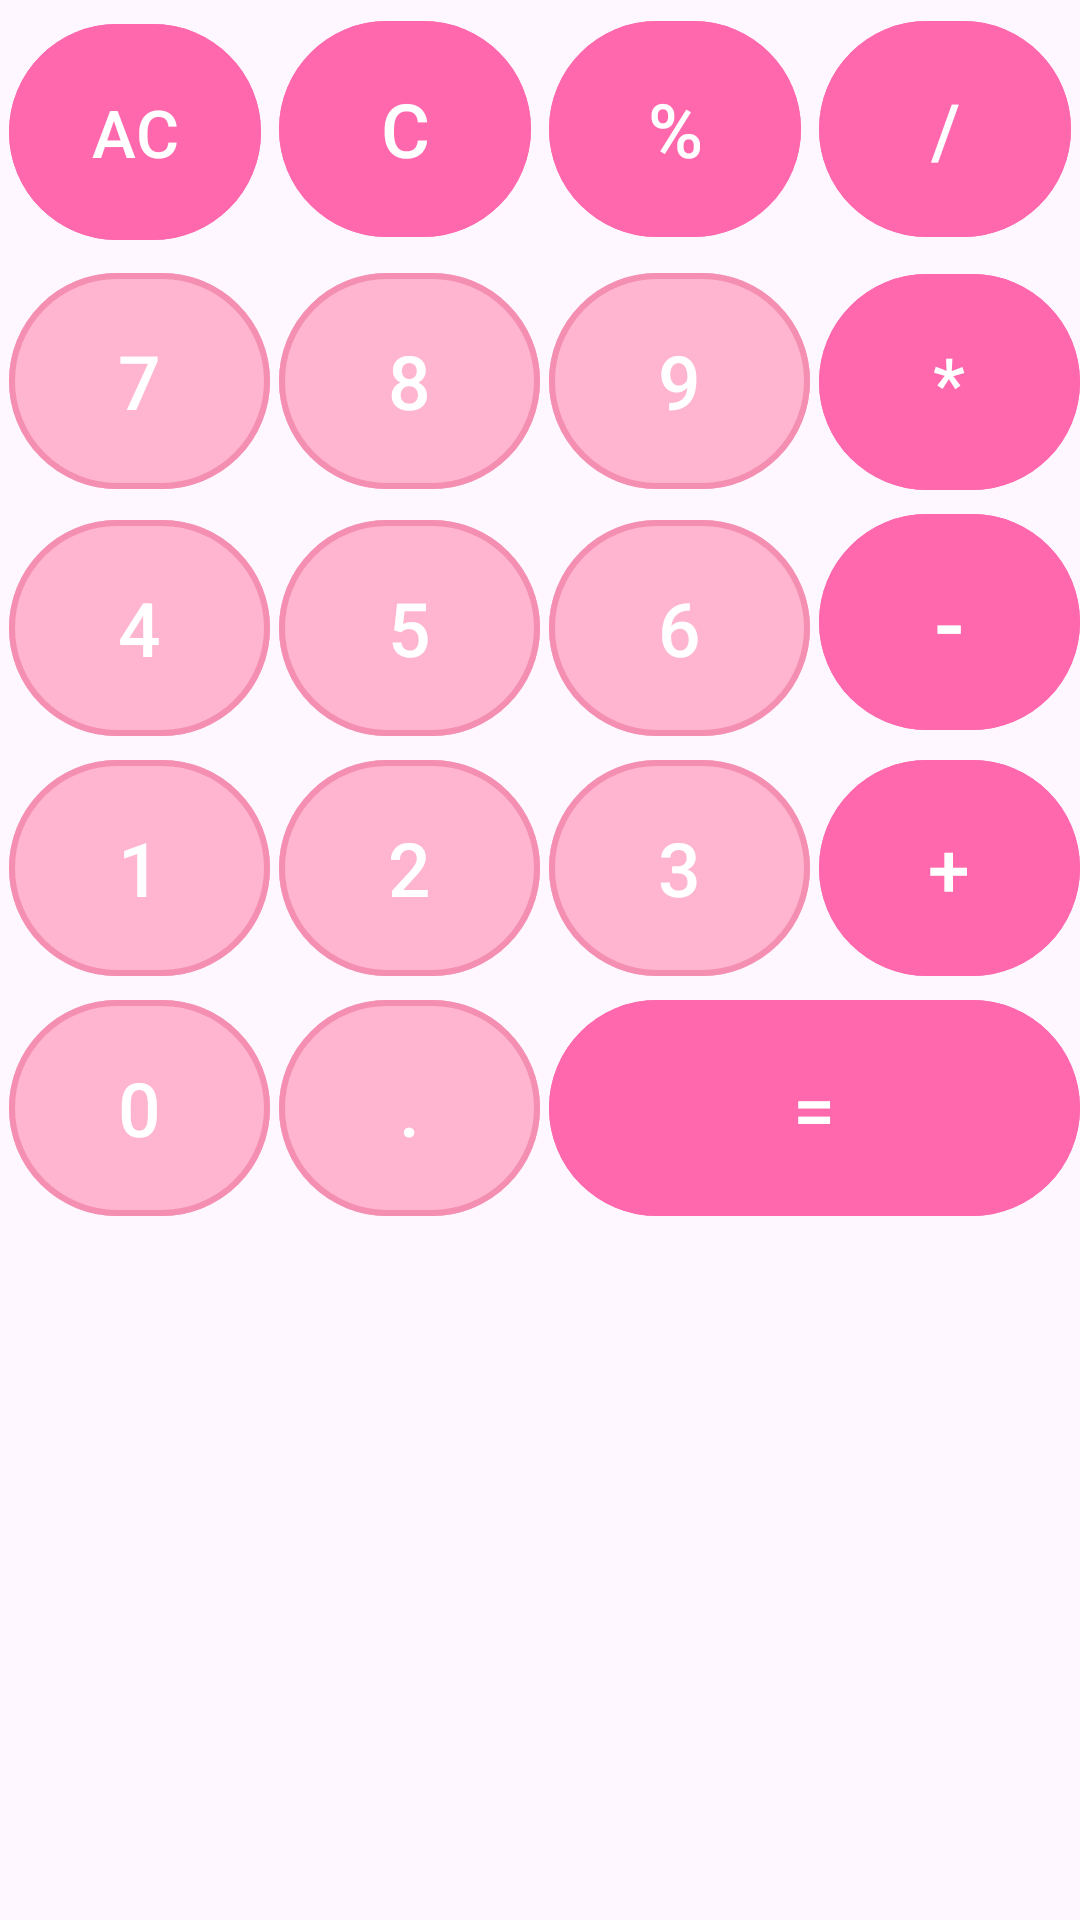

Layout XML and referenced resources for this Android screen:
<!-- AndroidManifest.xml: application theme Theme.Calculatar -->
<!-- res/layout/button_layout.xml -->
<?xml version="1.0" encoding="utf-8"?>
<RelativeLayout
    xmlns:android="http://schemas.android.com/apk/res/android"
    xmlns:app="http://schemas.android.com/apk/res-auto"
    android:layout_width="match_parent"
    android:layout_height="match_parent">


    <GridLayout
        android:layout_width="match_parent"
        android:layout_height="wrap_content"
        android:rowCount="5"
        android:columnCount="4">

        
        <com.google.android.material.button.MaterialButton
            android:id="@+id/off"
            android:layout_width="0dp"
            android:layout_height="80dp"
            android:text="AC"
            android:textColor="@color/white"
            android:backgroundTint="@color/PinkRose100"
            android:textSize="22sp"
            android:layout_margin="3dp"
            android:layout_row="0"
            android:layout_column="0"
            android:layout_columnWeight="1"/>

        
        <com.google.android.material.button.MaterialButton
            android:id="@+id/clear"
            android:layout_width="0dp"
            android:layout_height="80dp"
            android:text="C"
            android:textColor="@color/white"
            android:backgroundTint="@color/PinkRose100"
            android:textSize="25sp"
            android:layout_margin="3dp"
            android:layout_row="0"
            android:layout_column="1"
            android:layout_columnWeight="1"/>
        
        <com.google.android.material.button.MaterialButton
            android:id="@+id/percent"
            android:layout_width="0dp"
            android:layout_height="80dp"
            android:text="%"
            android:textColor="@color/white"
            android:backgroundTint="@color/PinkRose100"
            android:textSize="25sp"
            android:layout_margin="3dp"
            android:layout_row="0"
            android:layout_column="2"
            android:layout_columnWeight="1"/>
        
        <com.google.android.material.button.MaterialButton
            android:id="@+id/division"
            android:layout_width="0dp"
            android:layout_height="80dp"
            android:text="/"
            android:textColor="@color/white"
            android:backgroundTint="@color/PinkRose100"
            android:textSize="25sp"
            android:layout_margin="3dp"
            android:layout_row="0"
            android:layout_column="3"
            android:layout_columnWeight="1"/>

        <com.google.android.material.button.MaterialButton
            android:id="@+id/btn7"
            android:layout_width="0dp"
            android:layout_height="80dp"
            android:layout_row="1"
            android:layout_column="0"
            android:layout_columnWeight="1"
            android:text="7"
            android:textSize="25sp"
            android:textColor="@color/white"
            android:backgroundTint="@color/PinkRose50"
            app:strokeColor="@color/Pink200"
            android:layout_marginLeft="3dp"
            app:strokeWidth="2dp"/>

        <com.google.android.material.button.MaterialButton
            android:id="@+id/btn8"
            android:layout_width="0dp"
            android:layout_height="80dp"
            android:layout_row="1"
            android:layout_column="1"
            android:layout_columnWeight="1"
            android:text="8"
            android:textSize="25sp"
            android:textColor="@color/white"
            android:backgroundTint="@color/PinkRose50"
            app:strokeColor="@color/Pink200"
            android:layout_marginLeft="3dp"
            app:strokeWidth="2dp"/>

        <com.google.android.material.button.MaterialButton
            android:id="@+id/btn9"
            android:layout_width="0dp"
            android:layout_height="80dp"
            android:layout_row="1"
            android:layout_column="2"
            android:layout_columnWeight="1"
            android:text="9"
            android:textSize="25sp"
            android:textColor="@color/white"
            android:backgroundTint="@color/PinkRose50"
            app:strokeColor="@color/Pink200"
            android:layout_marginLeft="3dp"
            app:strokeWidth="2dp"/>

        <com.google.android.material.button.MaterialButton
            android:id="@+id/multiply"
            android:layout_width="0dp"
            android:layout_height="80dp"
            android:text="*"
            android:textColor="@color/white"
            android:backgroundTint="@color/PinkRose100"
            android:textSize="24sp"
            android:layout_marginLeft="3dp"
            android:layout_row="1"
            android:layout_column="3"
            android:layout_columnWeight="1"/>

        <com.google.android.material.button.MaterialButton
            android:id="@+id/btn4"
            android:layout_width="0dp"
            android:layout_height="80dp"
            android:layout_row="2"
            android:layout_column="0"
            android:layout_columnWeight="1"
            android:text="4"
            android:textSize="25sp"
            android:textColor="@color/white"
            android:backgroundTint="@color/PinkRose50"
            app:strokeColor="@color/Pink200"
            android:layout_marginLeft="3dp"
            app:strokeWidth="2dp"/>

        <com.google.android.material.button.MaterialButton
            android:id="@+id/btn5"
            android:layout_width="0dp"
            android:layout_height="80dp"
            android:layout_row="2"
            android:layout_column="1"
            android:layout_columnWeight="1"
            android:text="5"
            android:textSize="25sp"
            android:textColor="@color/white"
            android:backgroundTint="@color/PinkRose50"
            app:strokeColor="@color/Pink200"
            android:layout_marginLeft="3dp"
            app:strokeWidth="2dp"/>

        <com.google.android.material.button.MaterialButton
            android:id="@+id/btn6"
            android:layout_width="0dp"
            android:layout_height="80dp"
            android:layout_row="2"
            android:layout_column="2"
            android:layout_columnWeight="1"
            android:text="6"
            android:textSize="25sp"
            android:textColor="@color/white"
            android:backgroundTint="@color/PinkRose50"
            app:strokeColor="@color/Pink200"
            android:layout_marginLeft="3dp"
            app:strokeWidth="2dp"/>

        <com.google.android.material.button.MaterialButton
            android:id="@+id/subtract"
            android:layout_width="0dp"
            android:layout_height="80dp"
            android:text="-"
            android:textColor="@color/white"
            android:backgroundTint="@color/PinkRose100"
            android:textSize="30sp"
            android:layout_marginLeft="3dp"
            android:layout_row="2"
            android:layout_column="3"
            android:layout_columnWeight="1"/>

        <com.google.android.material.button.MaterialButton
            android:id="@+id/btn3"
            android:layout_width="0dp"
            android:layout_height="80dp"
            android:layout_row="3"
            android:layout_column="2"
            android:layout_columnWeight="1"
            android:text="3"
            android:textSize="25sp"
            android:textColor="@color/white"
            android:backgroundTint="@color/PinkRose50"
            app:strokeColor="@color/Pink200"
            android:layout_marginLeft="3dp"
            app:strokeWidth="2dp"/>

        <com.google.android.material.button.MaterialButton
            android:id="@+id/btn2"
            android:layout_width="0dp"
            android:layout_height="80dp"
            android:layout_row="3"
            android:layout_column="1"
            android:layout_columnWeight="1"
            android:text="2"
            android:textSize="25sp"
            android:textColor="@color/white"
            android:backgroundTint="@color/PinkRose50"
            app:strokeColor="@color/Pink200"
            android:layout_marginLeft="3dp"
            app:strokeWidth="2dp"/>

        <com.google.android.material.button.MaterialButton
            android:id="@+id/btn1"
            android:layout_width="0dp"
            android:layout_height="80dp"
            android:layout_row="3"
            android:layout_column="0"
            android:layout_columnWeight="1"
            android:text="1"
            android:textSize="25sp"
            android:textColor="@color/white"
            android:backgroundTint="@color/PinkRose50"
            app:strokeColor="@color/Pink200"
            android:layout_marginLeft="3dp"
            app:strokeWidth="2dp"/>

        <com.google.android.material.button.MaterialButton
            android:id="@+id/add"
            android:layout_width="0dp"
            android:layout_height="80dp"
            android:text="+"
            android:textColor="@color/white"
            android:backgroundTint="@color/PinkRose100"
            android:textSize="25sp"
            android:layout_marginLeft="3dp"
            android:layout_row="3"
            android:layout_column="3"
            android:layout_columnWeight="1"/>

        <com.google.android.material.button.MaterialButton
            android:id="@+id/btn0"
            android:layout_width="0dp"
            android:layout_height="80dp"
            android:layout_row="4"
            android:layout_column="0"
            android:layout_columnWeight="1"
            android:text="0"
            android:textSize="25sp"
            android:textColor="@color/white"
            android:backgroundTint="@color/PinkRose50"
            app:strokeColor="@color/Pink200"
            android:layout_marginLeft="3dp"
            app:strokeWidth="2dp"/>

        <com.google.android.material.button.MaterialButton
            android:id="@+id/btnPoint"
            android:layout_width="0dp"
            android:layout_height="80dp"
            android:layout_row="4"
            android:layout_column="1"
            android:layout_columnWeight="1"
            android:text="."
            android:textSize="25sp"
            android:textColor="@color/white"
            android:backgroundTint="@color/PinkRose50"
            app:strokeColor="@color/Pink200"
            android:layout_marginLeft="3dp"
            app:strokeWidth="2dp"/>

        <com.google.android.material.button.MaterialButton
            android:id="@+id/equal"
            android:layout_width="0dp"
            android:layout_height="80dp"
            android:text="="
            android:textColor="@color/white"
            android:backgroundTint="@color/PinkRose100"
            android:textSize="25sp"
            android:layout_marginLeft="3dp"
            android:layout_row="4"
            android:layout_column="2"
            android:layout_columnSpan="2"
            android:layout_columnWeight="1"/>

    </GridLayout>

</RelativeLayout>
<!-- resources referenced by this layout -->
<resources>
  <color name="Pink200">#F48FB1</color>
  <color name="PinkRose100">#FF68AD</color>
  <color name="PinkRose50">#FFB5CF</color>
  <color name="white">#FFFFFFFF</color>
  <style name="Theme.Calculatar" parent="Base.Theme.Calculatar" />
  <style name="Base.Theme.Calculatar" parent="Theme.Material3.DayNight.NoActionBar">
  
          
          <item name="colorPrimary">@color/app_background</item>
          <item name="colorPrimaryVariant">@color/app_background</item>
          <item name="colorOnPrimary">@color/white</item>
          
          <item name="colorSecondary">@color/app_background</item>
          <item name="colorSecondaryVariant">@color/app_background</item>
          <item name="colorOnSecondary">@color/black</item>
  
          
          <item name="colorOnBackground">@color/black</item>
          <item name="colorOnSurface">@color/grey1</item>
  
          
          <item name="android:textColorPrimary">@color/black</item>
          <item name="android:textColorSecondary">@color/grey1</item>
  
          
          <item name="android:statusBarColor" tools:targetApi="l">?attr/colorPrimaryVariant</item>
  
          
          
      </style>
  <color name="app_background">#efeef3</color>
  <color name="black">#FF000000</color>
  <color name="grey1">#999999</color>
</resources>
